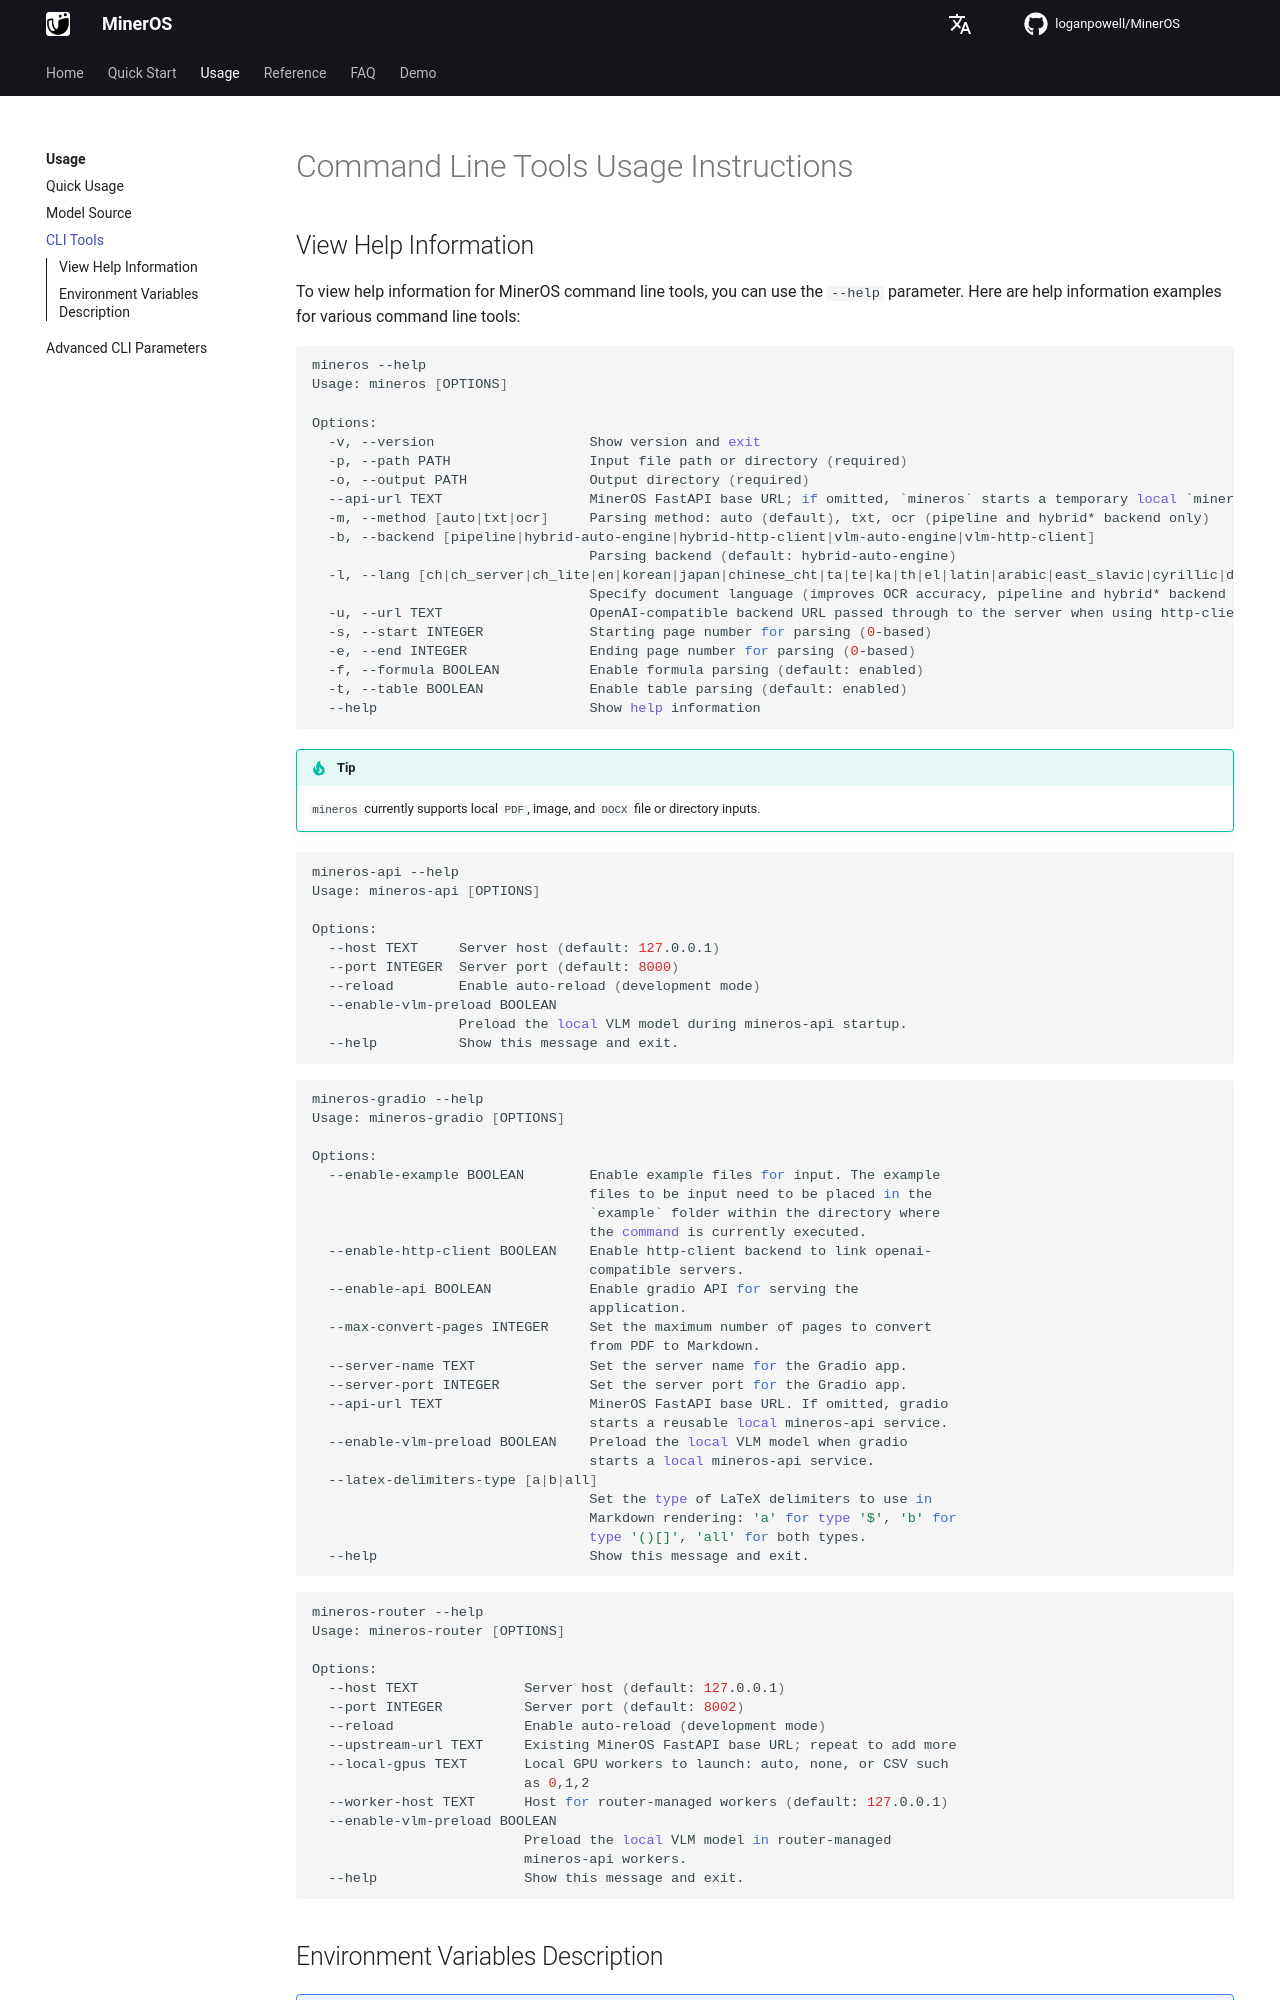

repository: loganpowell/MinerOS · page: usage/cli_tools/index.html · generator: mkdocs

# Command Line Tools Usage Instructions

## View Help Information

To view help information for MinerOS command line tools, you can use the `--help` parameter. Here are help information examples for various command line tools:

```bash
mineros --help
Usage: mineros [OPTIONS]

Options:
  -v, --version                   Show version and exit
  -p, --path PATH                 Input file path or directory (required)
  -o, --output PATH               Output directory (required)
  --api-url TEXT                  MinerOS FastAPI base URL; if omitted, `mineros` starts a temporary local `mineros-api`
  -m, --method [auto|txt|ocr]     Parsing method: auto (default), txt, ocr (pipeline and hybrid* backend only)
  -b, --backend [pipeline|hybrid-auto-engine|hybrid-http-client|vlm-auto-engine|vlm-http-client]
                                  Parsing backend (default: hybrid-auto-engine)
  -l, --lang [ch|ch_server|ch_lite|en|korean|japan|chinese_cht|ta|te|ka|th|el|latin|arabic|east_slavic|cyrillic|devanagari]
                                  Specify document language (improves OCR accuracy, pipeline and hybrid* backend only)
  -u, --url TEXT                  OpenAI-compatible backend URL passed through to the server when using http-client
  -s, --start INTEGER             Starting page number for parsing (0-based)
  -e, --end INTEGER               Ending page number for parsing (0-based)
  -f, --formula BOOLEAN           Enable formula parsing (default: enabled)
  -t, --table BOOLEAN             Enable table parsing (default: enabled)
  --help                          Show help information
```

> [!TIP]
> `mineros` currently supports local `PDF`, image, and `DOCX` file or directory inputs.

```bash
mineros-api --help
Usage: mineros-api [OPTIONS]

Options:
  --host TEXT     Server host (default: 127.0.0.1)
  --port INTEGER  Server port (default: 8000)
  --reload        Enable auto-reload (development mode)
  --enable-vlm-preload BOOLEAN
                  Preload the local VLM model during mineros-api startup.
  --help          Show this message and exit.
```

```bash
mineros-gradio --help
Usage: mineros-gradio [OPTIONS]

Options:
  --enable-example BOOLEAN        Enable example files for input. The example
                                  files to be input need to be placed in the
                                  `example` folder within the directory where
                                  the command is currently executed.
  --enable-http-client BOOLEAN    Enable http-client backend to link openai-
                                  compatible servers.
  --enable-api BOOLEAN            Enable gradio API for serving the
                                  application.
  --max-convert-pages INTEGER     Set the maximum number of pages to convert
                                  from PDF to Markdown.
  --server-name TEXT              Set the server name for the Gradio app.
  --server-port INTEGER           Set the server port for the Gradio app.
  --api-url TEXT                  MinerOS FastAPI base URL. If omitted, gradio
                                  starts a reusable local mineros-api service.
  --enable-vlm-preload BOOLEAN    Preload the local VLM model when gradio
                                  starts a local mineros-api service.
  --latex-delimiters-type [a|b|all]
                                  Set the type of LaTeX delimiters to use in
                                  Markdown rendering: 'a' for type '$', 'b' for
                                  type '()[]', 'all' for both types.
  --help                          Show this message and exit.
```

```bash
mineros-router --help
Usage: mineros-router [OPTIONS]
